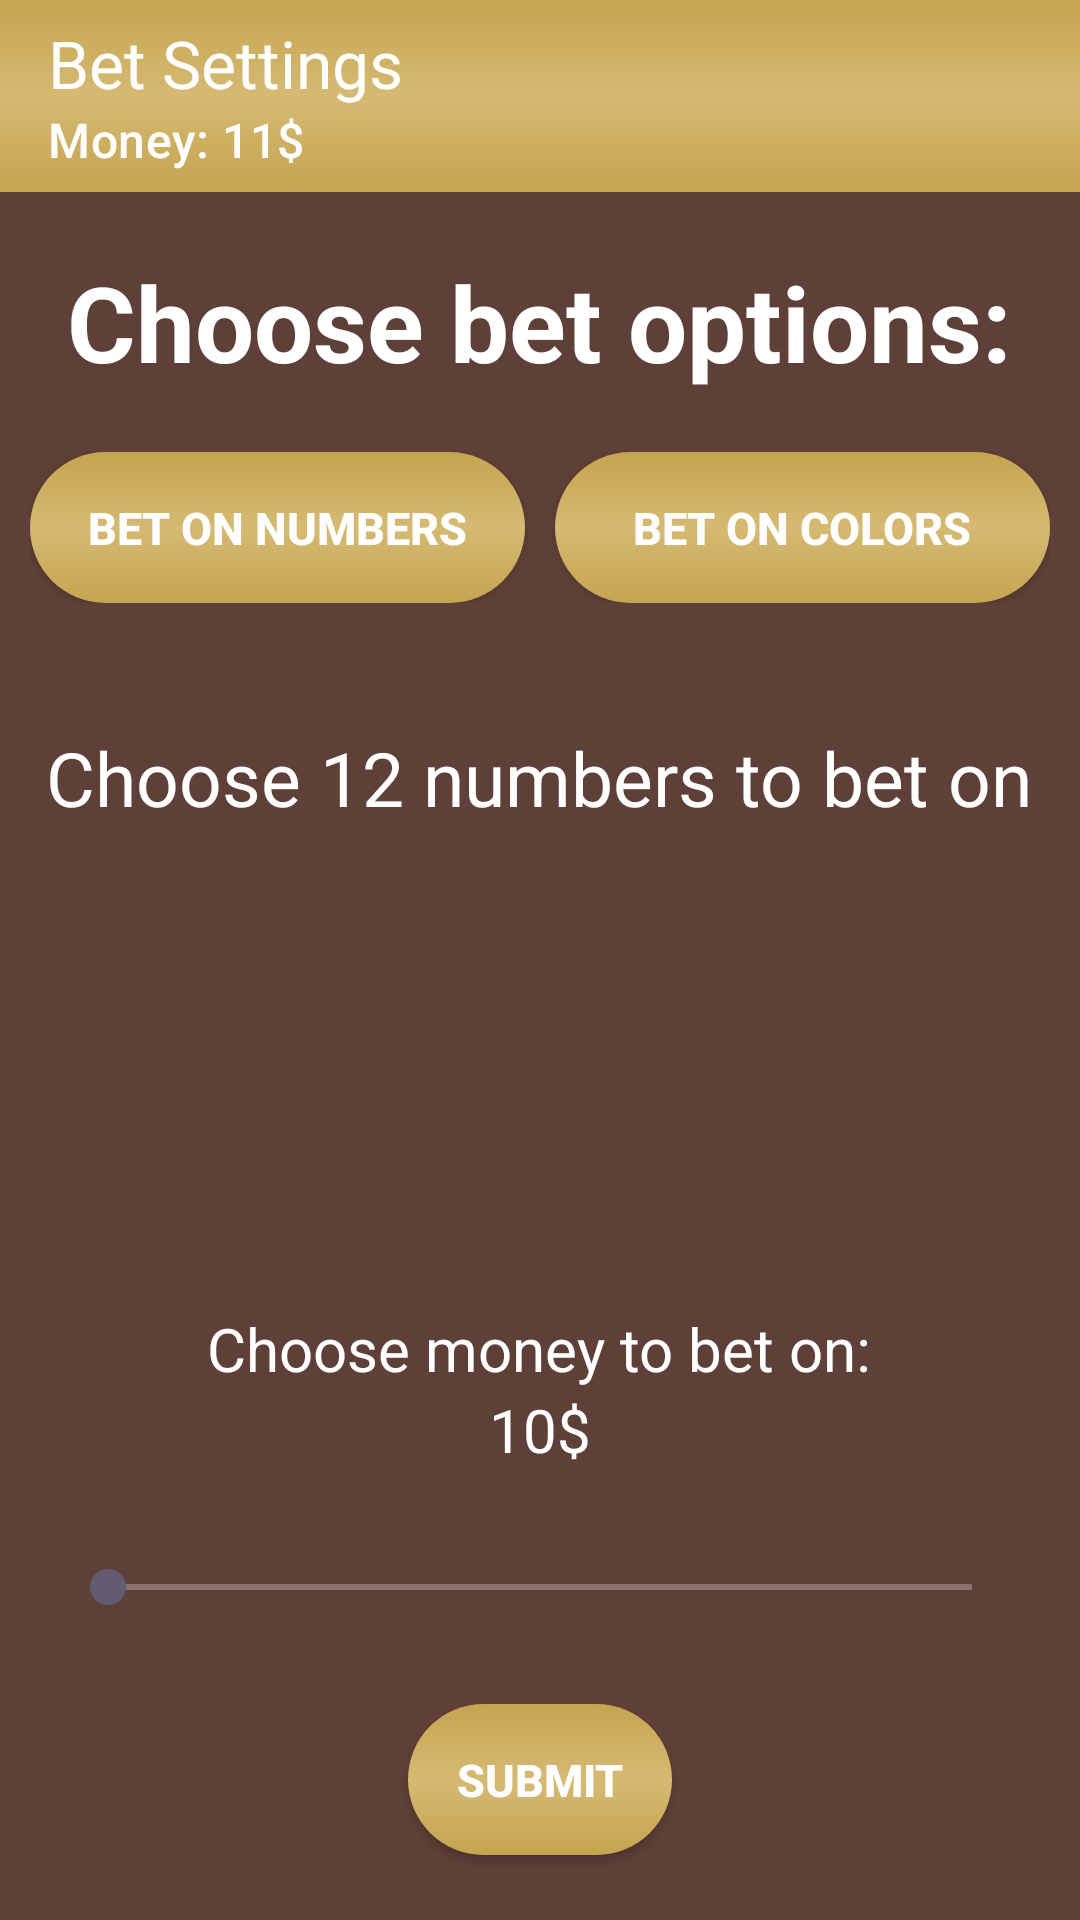

Write the Android layout XML for this screen, with the resource values it uses.
<!-- AndroidManifest.xml: application theme Theme.CasinoProgectGuy -->
<!-- res/layout/activity_bet_settings.xml -->
<?xml version="1.0" encoding="utf-8"?>
<LinearLayout
    xmlns:android="http://schemas.android.com/apk/res/android"
    xmlns:tools="http://schemas.android.com/tools"
    android:layout_width="match_parent"
    android:layout_height="match_parent"
    xmlns:app="http://schemas.android.com/apk/res-auto"
    android:orientation="vertical">

    <com.google.android.material.appbar.AppBarLayout
        android:id="@+id/appBarLayout"
        android:layout_width="match_parent"
        android:layout_height="wrap_content"
        android:background="@drawable/roulette_top_gradient"
        android:translationZ="10dp">

        <androidx.appcompat.widget.Toolbar
            android:id="@+id/toolbar"
            android:layout_width="match_parent"
            android:layout_height="?attr/actionBarSize"
            android:paddingStart="6dp"
            android:paddingEnd="16dp"
            app:contentInsetStartWithNavigation="0dp"
            app:navigationIcon="@drawable/back_icon"
            app:subtitle="Money: 11$"
            app:subtitleTextColor="@color/white"
            app:title="Bet Settings"
            app:titleTextColor="@color/white" />

    </com.google.android.material.appbar.AppBarLayout>


    <LinearLayout
        android:layout_width="match_parent"
        android:layout_height="match_parent"
        android:background="@color/light_brown"
        android:orientation="vertical"
        android:gravity="center">

        <TextView
            android:id="@+id/tvTableStatus"
            android:layout_width="wrap_content"
            android:layout_height="wrap_content"
            android:text="Choose bet options:"
            android:textColor="@color/white"
            android:textSize="35sp"
            android:textStyle="bold"
            android:layout_marginTop="20dp"/>


        <LinearLayout
            android:layout_width="match_parent"
            android:layout_height="wrap_content"
            android:orientation="horizontal"
            android:paddingHorizontal="10dp"
            android:gravity="center"
            android:layout_marginTop="20dp"
            android:layout_marginBottom="20dp">
            <androidx.appcompat.widget.AppCompatButton
                android:id="@+id/btnBetOnNumbers"
                android:layout_width="0dp"
                android:layout_height="wrap_content"
                android:layout_weight="1"
                android:text="Bet on numbers"
                android:textColor="@color/white"
                android:textSize="15sp"
                android:textStyle="bold"
                android:padding="15dp"
                android:background="@drawable/roulette_button_background"
                android:layout_marginEnd="10dp"/>

            <androidx.appcompat.widget.AppCompatButton
                android:id="@+id/btnBetOnColors"
                android:layout_width="0dp"
                android:layout_height="wrap_content"
                android:layout_weight="1"
                android:text="Bet on colors"
                android:textColor="@color/white"
                android:textSize="15sp"
                android:textStyle="bold"
                android:padding="15dp"
                android:background="@drawable/roulette_button_background"
                />
        </LinearLayout>

        <LinearLayout
            android:visibility="gone"
            android:layout_width="match_parent"
            android:layout_height="match_parent"
            android:id="@+id/layoutOfBetColors"
            android:gravity="center"
            android:orientation="vertical">

            <TextView
                android:id="@+id/textView2"
                android:layout_width="wrap_content"
                android:layout_height="wrap_content"
                android:text="Choose color to bet on"
                android:textColor="@color/white"
                android:textSize="30sp"
                android:layout_marginBottom="30dp"/>

            <RadioGroup
                android:id="@+id/colorChoiceGroup"
                android:layout_width="wrap_content"
                android:layout_height="wrap_content"
                android:orientation="horizontal"
                android:layout_marginBottom="30dp">

                <RadioButton
                    android:id="@+id/radioButtonBlack"
                    android:layout_width="100dp"
                    android:layout_height="wrap_content"
                    android:background="@drawable/radio_button_black_background"
                    android:text="Black"
                    android:textColor="#CAC2C2"
                    android:textSize="18sp"
                    android:textStyle="bold"
                    android:padding="10dp"
                    android:layout_marginEnd="20dp"/>

                <RadioButton
                    android:id="@+id/radioButtonRed"
                    android:layout_width="100dp"
                    android:layout_height="wrap_content"
                    android:background="@drawable/radio_button_red_background"
                    android:text="Red"
                    android:textStyle="bold"
                    android:textColor="#CAC2C2"
                    android:textSize="18sp"
                    android:padding="10dp" />

            </RadioGroup>


            <TextView
                android:id="@+id/moneyToChooseColors"
                android:layout_width="wrap_content"
                android:layout_height="wrap_content"
                android:text="Choose money to bet on:"
                android:textColor="@color/white"
                android:textSize="20sp"/>

            <TextView
                android:id="@+id/textViewMoneyBetOnColors"
                android:layout_width="wrap_content"
                android:layout_height="wrap_content"
                android:text="10$"
                android:textColor="@color/white"
                android:textSize="20sp"
                android:layout_marginBottom="30dp"/>

            <SeekBar
                android:id="@+id/seekBarlayoutOfBetColors"
                android:layout_width="match_parent"
                android:layout_height="wrap_content"
                android:layout_marginHorizontal="20dp"
                android:layout_marginBottom="30dp"/>

            <androidx.appcompat.widget.AppCompatButton
                android:id="@+id/submitBtnColors"
                android:layout_width="wrap_content"
                android:layout_height="wrap_content"
                android:text="Submit"
                android:textColor="@color/white"
                android:textSize="15sp"
                android:textStyle="bold"
                android:padding="15dp"
                android:background="@drawable/roulette_button_background" />

        </LinearLayout>

        <LinearLayout
            android:layout_width="match_parent"
            android:layout_height="match_parent"
            android:id="@+id/layoutOfBetNumbers"
            android:orientation="vertical"
            android:gravity="center">

            <TextView
                android:id="@+id/textViewNumbersLeft"
                android:layout_width="wrap_content"
                android:layout_height="wrap_content"
                android:layout_marginBottom="30dp"
                android:text="Choose 12 numbers to bet on"
                android:textColor="@color/white"
                android:textSize="25sp" />

            <androidx.recyclerview.widget.RecyclerView
                android:id="@+id/recyclerView"
                android:layout_width="match_parent"
                android:layout_height="100dp"
                android:orientation="horizontal"
                android:layout_marginBottom="30dp"
                android:layout_marginHorizontal="10dp"/>

            <TextView
                android:id="@+id/money"
                android:layout_width="wrap_content"
                android:layout_height="wrap_content"
                android:text="Choose money to bet on:"
                android:textColor="@color/white"
                android:textSize="20sp" />

            <TextView
                android:id="@+id/textViewMoneyBetOn"
                android:layout_width="wrap_content"
                android:layout_height="wrap_content"
                android:text="10$"
                android:textColor="@color/white"
                android:textSize="20sp"
                android:layout_marginBottom="30dp"/>

            <SeekBar
                android:id="@+id/seekBarlayoutOfBetNumbers"
                android:layout_width="match_parent"
                android:layout_height="wrap_content"
                android:layout_marginHorizontal="20dp"
                android:layout_marginBottom="30dp"
                 />

            <androidx.appcompat.widget.AppCompatButton
                android:id="@+id/submitBtn"
                android:layout_width="wrap_content"
                android:layout_height="wrap_content"
                android:text="Submit"
                android:textColor="@color/white"
                android:textSize="15sp"
                android:textStyle="bold"
                android:padding="15dp"
                android:background="@drawable/roulette_button_background"
                />
        </LinearLayout>
    </LinearLayout>
</LinearLayout>
<!-- resources referenced by this layout -->
<resources>
  <color name="light_brown">#5f4038</color>
  <color name="white">#FFFFFFFF</color>
  <!-- drawable radio_button_black_background (drawable) -->
  <?xml version="1.0" encoding="utf-8"?>
  <shape xmlns:android="http://schemas.android.com/apk/res/android">
  
  
      <gradient
          android:startColor="#5E5E5E"
          android:endColor="#000000"
          android:angle="90" />
  
      
      <stroke
          android:color="#6E6868"
          android:width="2dp" />
  
      
      <corners android:radius="10dp" />
  
  
  </shape>
  <!-- drawable radio_button_red_background (drawable) -->
  <?xml version="1.0" encoding="utf-8"?>
  <shape xmlns:android="http://schemas.android.com/apk/res/android">
  
  
      <gradient
          android:startColor="#783333"
          android:endColor="#780000"
          android:angle="90" />
  
      
      <stroke
          android:color="#6E6868"
          android:width="2dp" />
  
      
      <corners android:radius="10dp" />
  
  </shape>
  <!-- drawable roulette_button_background (drawable) -->
  <?xml version="1.0" encoding="utf-8"?>
  <shape xmlns:android="http://schemas.android.com/apk/res/android"
      android:shape="rectangle">
  
      <gradient
          android:startColor="@color/body_color"
          android:centerColor="@color/light_body_color"
          android:endColor="@color/body_color"
          android:angle="90"/>
  
      <corners
          android:radius="30dp"/>
  </shape>
  <!-- drawable roulette_top_gradient (drawable) -->
  <?xml version="1.0" encoding="utf-8"?>
  <shape xmlns:android="http://schemas.android.com/apk/res/android"
      android:shape="rectangle">
  
      <gradient
          android:startColor="@color/body_color"
          android:centerColor="@color/light_body_color"
          android:endColor="@color/body_color"
          android:angle="90"/>
  </shape>
  <style name="Theme.CasinoProgectGuy" parent="Base.Theme.CasinoProgectGuy" />
  <color name="body_color">#C5A450</color>
  <color name="light_body_color">#d6ba73</color>
  <style name="Base.Theme.CasinoProgectGuy" parent="Theme.Material3.DayNight.NoActionBar">
          
          
  
          
          <item name="android:textColorSecondary">@color/white</item>
      </style>
</resources>
